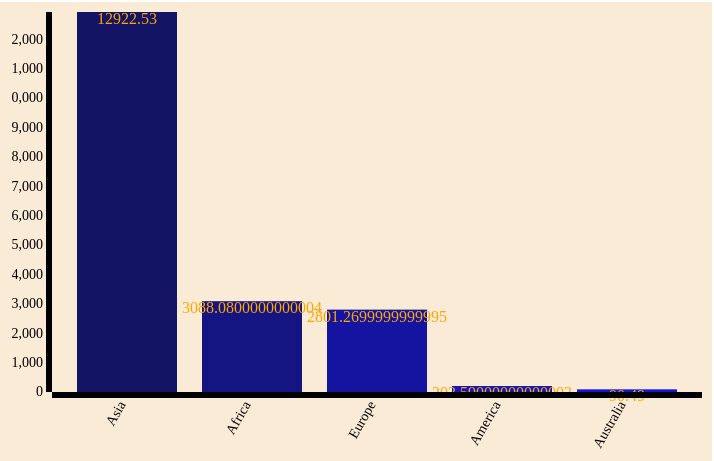
D3 v3 page, settled after 360 driven frames (6 s of simulated time); the page loaded 1 data file(s).


// ── barchart4a.js
 
         // margin setting

var margin = {top:20,right:10,bottom:100,left:40},
    width =700-margin.right-margin.left,
    height=500-margin.top-margin.bottom;

// svg element

var svg=d3.select('body')
    .append('svg')
    .attr({"width": width+margin.right+margin.left,
            "height": height+margin.top+margin.bottom})

    .append('g')
        .attr("transform","translate("+margin.left+','+margin.right+')');


///define x axis and y axis scale

var xScale = d3.scale.ordinal()
    .rangeRoundBands([0,width],0.2,0.2);

var yScale = d3.scale.linear()
    .range([height,0]);     //so that bar grows up

    //define xaxis

    var xAxis=d3.svg.axis()
        .scale(xScale)
        .orient("bottom");

            //define yaxis

    var yAxis=d3.svg.axis()
        .scale(yScale)
        .orient("left");




//import json data
d3.json('data4a.json',function(error,data)
    {
        if(error)
        console.log("Error found");
    console.log(data);
        data.forEach(function(d)
        {
            d["Population"]= d["Population"];
            d["continent"]= d["continent"];
            console.log(d["continent"]+'::'+d["Population"]);
        });

        data.sort(function(a,b)
        {
            console.log('kritika');
            return b["Population"] - a["Population"];
        });


        xScale.domain(data.map(function(d){return d["continent"]}));
        yScale.domain([0,data[0]["Population"]]);

        //draw bars
            svg.selectAll('rect')
            .data(data)
            .enter()
            .append('rect')
            .attr("height",0)
            .attr("y",height)
            .transition().duration(2000)
            .delay(function(d,i){
                return i*200;
            })
            .attr({
                'x': function(d){return xScale(d["continent"]);},
                'y': function(d){return yScale(d["Population"]);},
                'width' : xScale.rangeBand(),
                'height' : function(d) {return height-yScale(d["Population"]);}
            })
            .style("fill",function(d,i){
                return 'rgb(20, 20, ' + ((i*30)+ 100)+ ')'});
            
            svg.selectAll('text')
                .data(data)
                .enter()
                .append('text')
                .text(function(d){
                    return (d["Population"]); 
                })
                .attr('x',function(d){
                    return xScale(d["continent"])+xScale.rangeBand()/2;
                })
            .attr('y',function(d){
            return  yScale(d["Population"]) +12;
            })
            .style("fill","orange")
            .style("text-anchor","middle");

                //draw the X axis
                svg.append('g')
                .attr("class","x axis")
                .attr("transform","translate(0,"+height+")")
                .call(xAxis)
                .selectAll('text')
                .attr("transform","rotate(-60)")
                .attr("dx","-.8em")
                .attr("dy","-.25em")
                .style("text-anchor","end")
                .style("font-size","14px");
            
                // //label rhe bars
                // svg.selectAll('text')
                //  .data(data)
                //  .enter()
                //  .append('text')
                //  .text(funct)

                //draw the y Axis
                svg.append('g')
                .attr("class","y axis")
                .call(yAxis)
                .selectAll('text')
                .style("font-size","14px");             

    });                     


### data: data4a.json
[
 {
  "continent": "Asia",
  "Population": 12923.0
 },
 {
  "continent": "Africa",
  "Population": 3088.0
 },
 {
  "continent": "America",
  "Population": 203.6
 },
 {
  "continent": "Europe",
  "Population": 2801.0
 },
 {
  "continent": "Australia",
  "Population": 90.49
 }
]